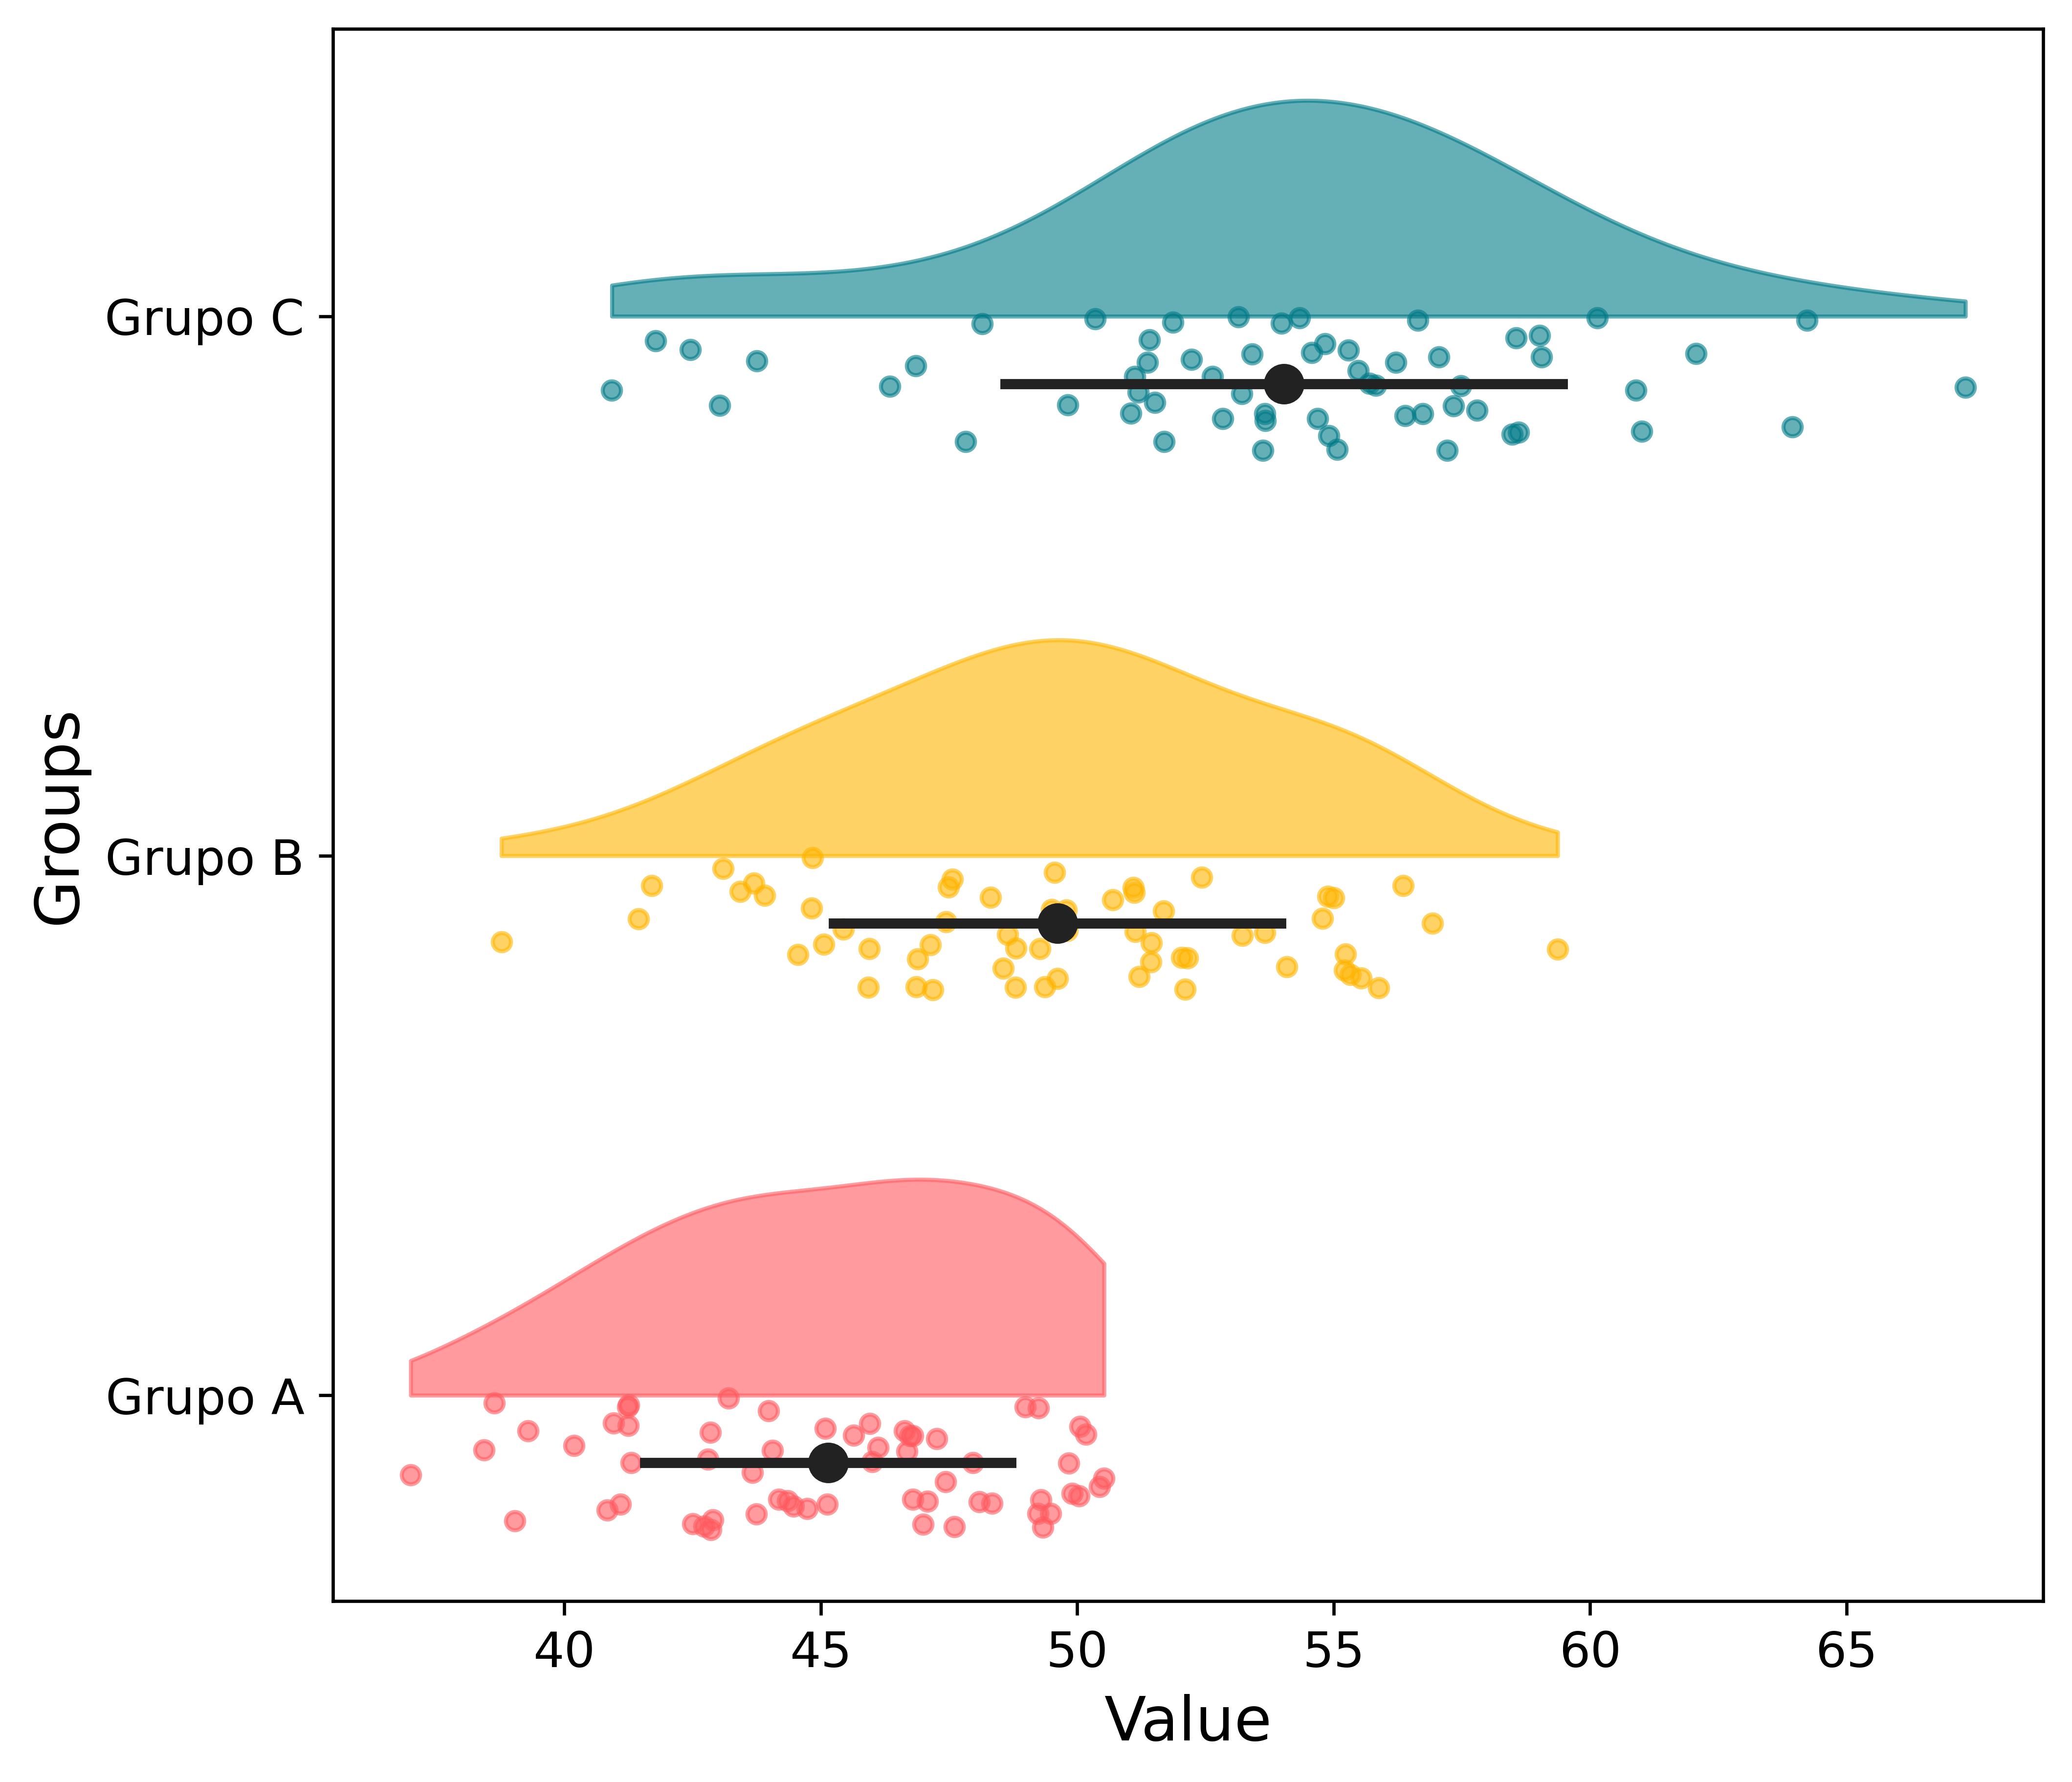

Here is the Python script that generated this plot:
import numpy as np
import matplotlib.pyplot as plt
from scipy.stats import gaussian_kde


def density_raincloud_mean_std(
        data_dict = {
            "Grupo A": np.random.normal(loc=45, scale=4, size=60),
            "Grupo B": np.random.normal(loc=50, scale=3.5, size=60),
            "Grupo C": np.random.normal(loc=55, scale=5, size=60),
        },
        color_list = ["#FF5A5F", "#FFB400", "#007A87"],
        kde_steps=300,
        kde_height=0.4,
        kde_alpha=0.6,
        rain_height=0.25,
        rain_alpha=0.6,
        rain_size=20,
        mean_color="#222222",
        mean_size=80,
        sd_linewidth=2.5,
        xlabel="Value",
        ylabel="Groups",
        fontsize=15,
        output_filepath="density_raincloud_mean_std.png"
    ):

    GROUPS = list(data_dict.keys())

    fig, ax = plt.subplots(figsize=(7, 6))

    # =========================
    # Half violin + rain
    # =========================
    for i, group in enumerate(GROUPS):
        values = data_dict[group]

        kde = gaussian_kde(values)
        x = np.linspace(values.min(), values.max(), kde_steps)
        density = kde(x)
        density = density / density.max() * kde_height

        ax.fill_between(
            x,
            i,
            i + density,
            color=color_list[i],
            alpha=kde_alpha
        )

        y_jitter = i + np.random.uniform(-rain_height, 0.0, size=len(values))
        ax.scatter(
            values,
            y_jitter,
            color=color_list[i],
            alpha=rain_alpha,
            s=rain_size
        )

    # =========================
    # Mean ± Standard Deviation
    # =========================
    SHIFT = -rain_height / 2.0

    for i, group in enumerate(GROUPS):
        values = data_dict[group]

        mean = np.mean(values)
        sd   = np.std(values, ddof=1)

        y = i + SHIFT

        # SD line
        ax.plot(
            [mean - sd, mean + sd],
            [y, y],
            color=mean_color,
            linewidth=sd_linewidth
        )

        # Mean point
        ax.scatter(
            mean,
            y,
            color=mean_color,
            s=mean_size,
            zorder=5
        )

    # =========================
    # Eixos
    # =========================
    ax.set_yticks(range(len(GROUPS)))
    ax.set_yticklabels(GROUPS, fontsize=fontsize)

    ax.set_xlabel(xlabel, fontsize=fontsize)
    ax.set_ylabel(ylabel, fontsize=fontsize)

    ax.tick_params(labelsize=12)
    
    plt.tight_layout(pad=0.5)
    plt.savefig(output_filepath, 
                bbox_inches='tight', 
                pad_inches=0.1, 
                dpi=600, 
                transparent=True)

if __name__ == '__main__':
    density_raincloud_mean_std()

